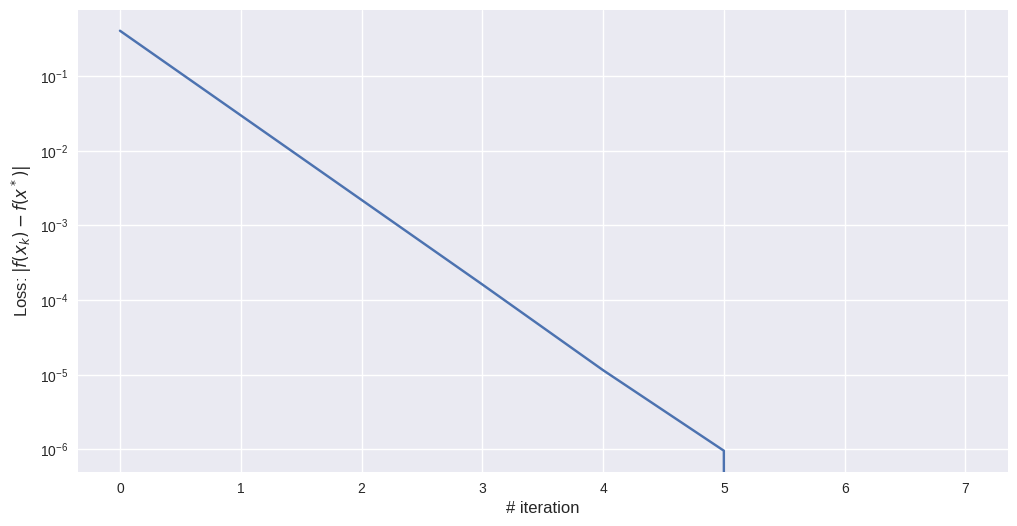

Source code (Python):
import numpy as np
import matplotlib.pyplot as plt

Q = np.array([[1, 0], [0, 10]], dtype="float32")
func = lambda x: 0.5 * np.dot(x.T, np.dot(Q, x)).squeeze() + 10
gradient = lambda x: np.dot(Q, x)


x_0 = np.array([0, 0]).reshape([-1, 1])


def gradient_descent(start_point, func, gradient, epsilon=0.01):
    assert isinstance(start_point, np.ndarray)
    global Q, x_0
    x_k_1, iter_num, loss = start_point, 0, []
    xs = [x_k_1]

    while True:
        g_k = gradient(x_k_1).reshape([-1, 1])
        if np.sqrt(np.sum(g_k ** 2)) < epsilon:
            break
        alpha_k = np.dot(g_k.T, g_k).squeeze() / (np.dot(g_k.T, np.dot(Q, g_k))).squeeze()
        x_k_2 = x_k_1 - alpha_k * g_k
        iter_num += 1
        xs.append(x_k_2)
        loss.append(float(np.fabs(func(x_k_2) - func(x_0))))
        if np.fabs(func(x_k_2) - func(x_k_1)) < epsilon:
            break
        x_k_1 = x_k_2
    return xs, iter_num, loss


x0 = np.array([1,1], dtype="float32").reshape([-1, 1])
xs, iter_num, loss = gradient_descent(start_point=x0, func=func, gradient=gradient, epsilon=1e-10)
print(xs[-1])
print(iter_num)
plt.style.use("seaborn-v0_8")
plt.figure(figsize=[12, 6])
plt.plot(loss)
plt.xlabel("# iteration", fontsize=12)
plt.ylabel("Loss: $|f(x_k) - f(x^*)|$", fontsize=12)
plt.yscale("log")
plt.show()